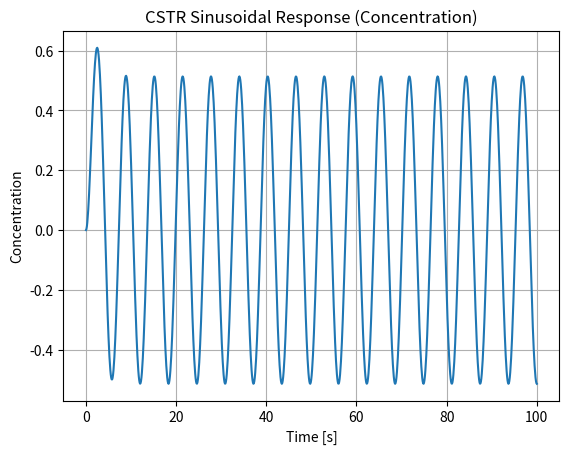

This chart was generated by the following Python code:
import numpy as np
import matplotlib.pyplot as plt
from scipy import signal

def simulate_sinusoidal_response():
    # Define system parameters
    V = 1.0  # Reactor volume (m³)
    F = 0.5  # Volumetric flow rate (m³/s)
    k = 0.1  # Reaction rate constant (1/s)

    # Time constant
    tau = V / (F + V * k)

    # Transfer function numerator and denominator (C_A(s) / C_A0(s))
    num = [1]  # Numerator (gain = 1)
    den = [tau, 1]  # Denominator (tau s + 1)

    # Create transfer function
    system = signal.TransferFunction(num, den)

    # Simulate response to a sinusoidal input
    t = np.linspace(0, 100, 1000)
    u = np.sin(t)  # Sinusoidal input
    t, response, _ = signal.lsim(system, U=u, T=t)

    # Plot the result
    plt.plot(t, response)
    plt.title('CSTR Sinusoidal Response (Concentration)')
    plt.xlabel('Time [s]')
    plt.ylabel('Concentration')
    plt.grid(True)
    plt.show()

if __name__ == "__main__":
    simulate_sinusoidal_response()